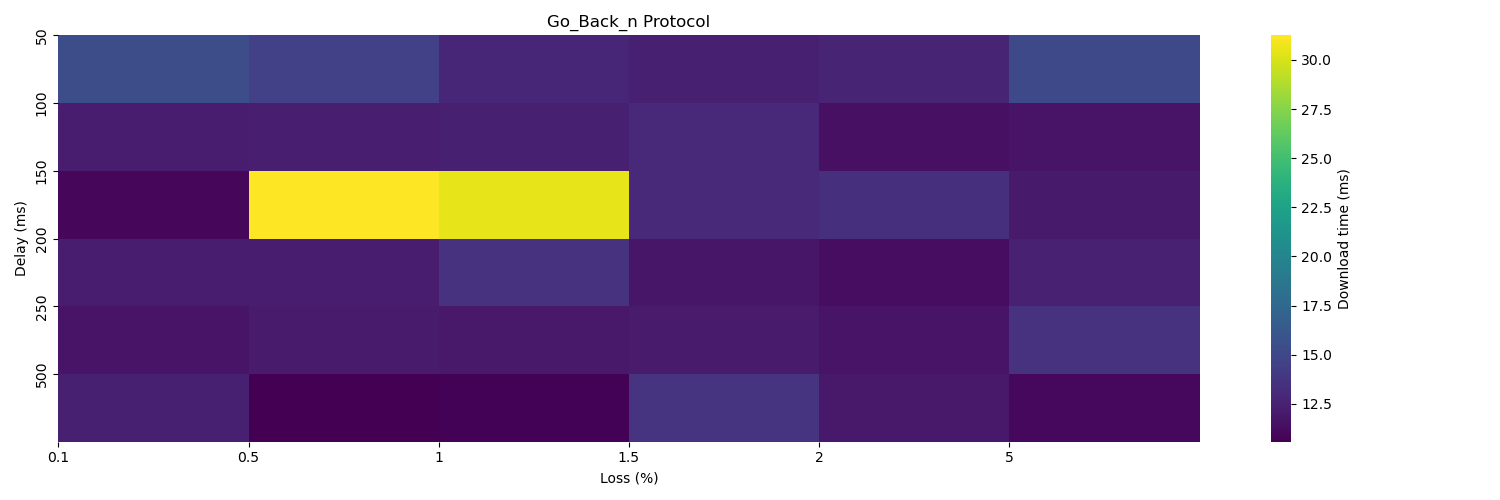

Data behind this chart, as committed beside it:
, 0.1, 0.5, 1.0, 1.5, 2.0, 5.0
50, 15.35, 14.45, 12.77, 12.42, 12.65, 15.17
100, 12.19, 12.27, 12.39, 12.86, 11.43, 11.66
150, 10.95, 31.25, 30.49, 12.92, 13.44, 11.98
200, 12.13, 12.11, 13.53, 11.77, 11.23, 12.44
250, 11.64, 12.03, 11.87, 12.09, 11.68, 13.52
500, 12.36, 10.57, 10.69, 13.64, 11.94, 11
